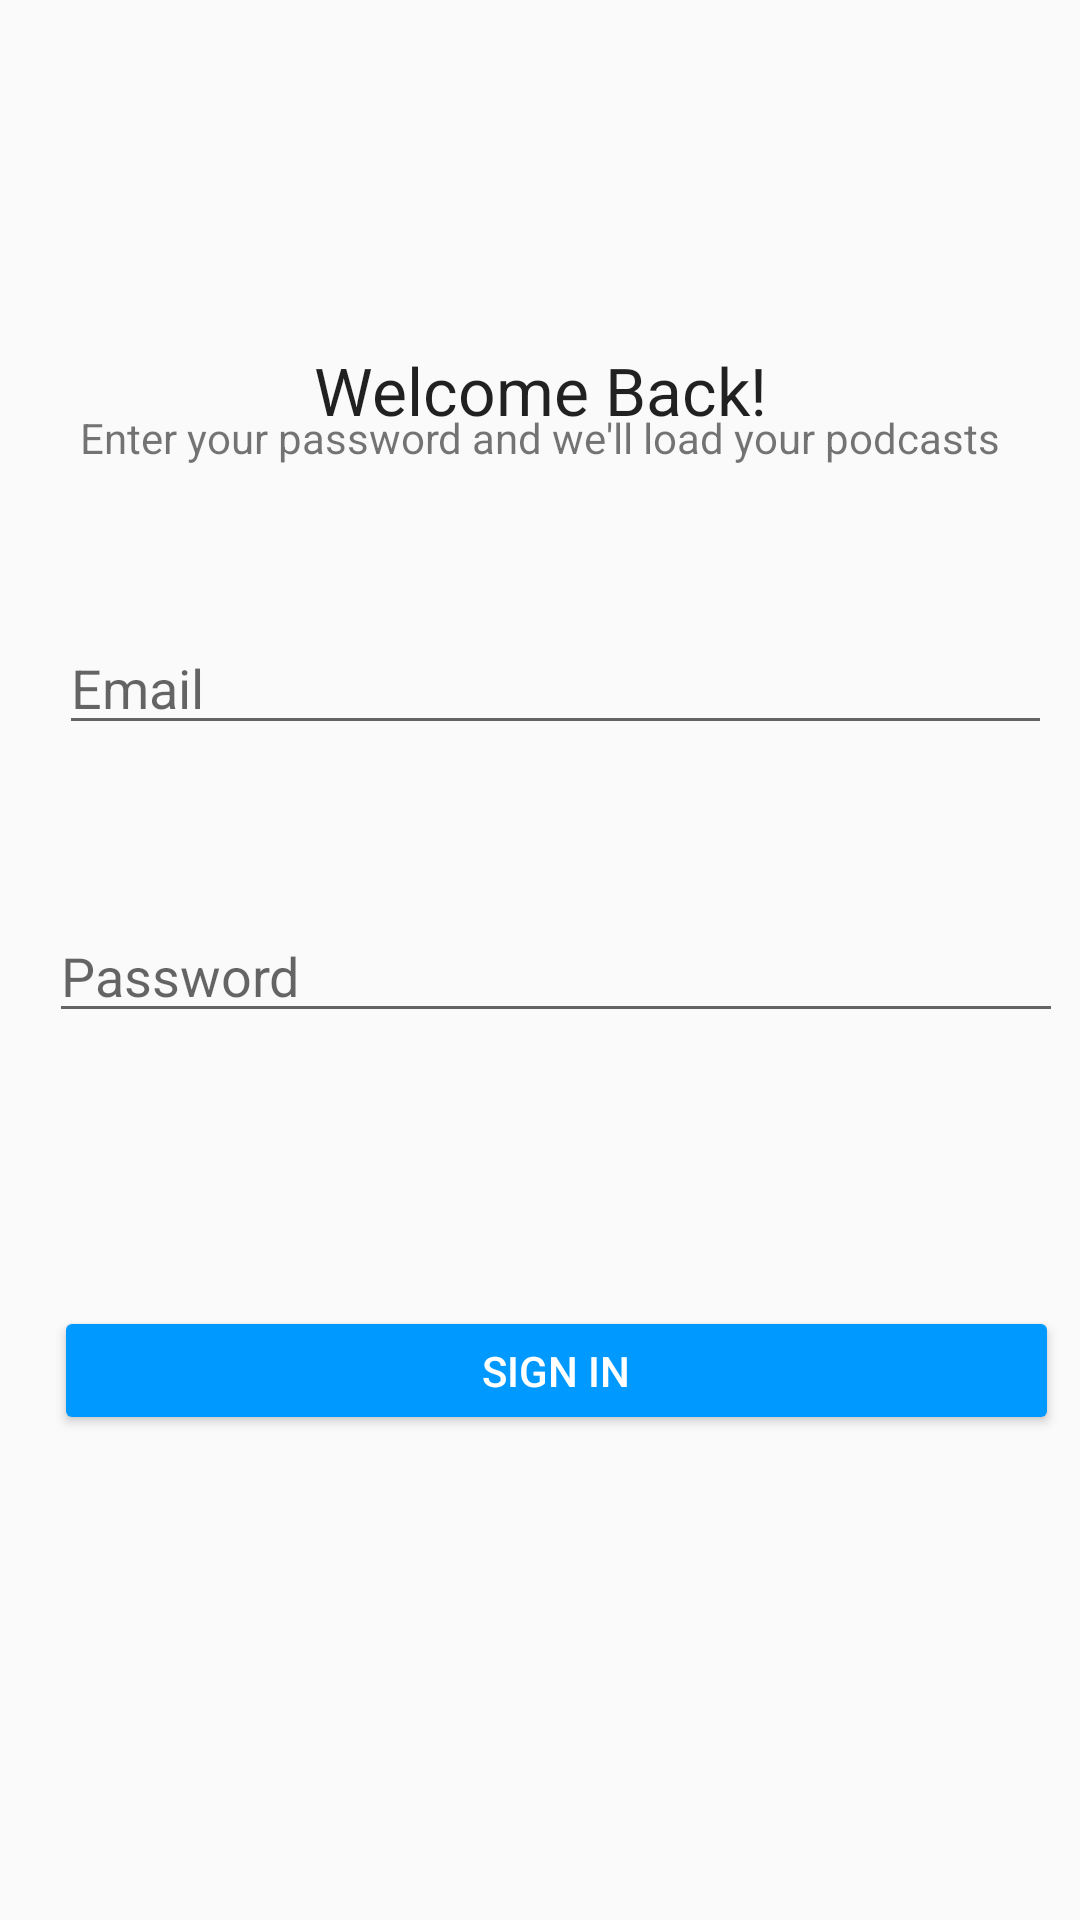

Write the Android layout XML for this screen, with the resource values it uses.
<!-- AndroidManifest.xml: application theme Theme.Stitcher -->
<!-- res/layout/activity_sign_in_screen.xml -->
<?xml version="1.0" encoding="utf-8"?>
<androidx.constraintlayout.widget.ConstraintLayout xmlns:android="http://schemas.android.com/apk/res/android"
    xmlns:app="http://schemas.android.com/apk/res-auto"
    xmlns:tools="http://schemas.android.com/tools"
    android:layout_width="match_parent"
    android:layout_height="match_parent"
    tools:context=".SignInScreen">

    <TextView
        android:id="@+id/txtWelcomeSign"
        android:layout_width="wrap_content"
        android:layout_height="wrap_content"
        android:layout_marginTop="120dp"
        android:layout_marginBottom="500dp"
        android:text="@string/txtWelcomeSign"
        android:textAppearance="@style/TextAppearance.AppCompat.Large"
        app:layout_constraintBottom_toBottomOf="parent"
        app:layout_constraintEnd_toEndOf="parent"
        app:layout_constraintStart_toStartOf="parent"
        app:layout_constraintTop_toTopOf="parent" />

    <TextView
        android:id="@+id/txtSignIn2"
        android:layout_width="wrap_content"
        android:layout_height="wrap_content"
        android:layout_marginTop="28dp"
        android:text="@string/txtSignIn2"
        app:layout_constraintBottom_toTopOf="@+id/etEmailSign"
        app:layout_constraintEnd_toEndOf="parent"
        app:layout_constraintStart_toStartOf="parent"
        app:layout_constraintTop_toBottomOf="@+id/txtWelcomeSign" />

    <EditText
        android:id="@+id/etEmailSign"
        android:layout_width="331dp"
        android:layout_height="38dp"
        android:layout_marginStart="45dp"
        android:layout_marginTop="55dp"
        android:layout_marginEnd="35dp"
        android:layout_marginBottom="57dp"
        android:ems="10"
        android:hint="@string/hintEmail"
        android:inputType="textEmailAddress"
        app:layout_constraintBottom_toTopOf="@+id/etPasswordSign"
        app:layout_constraintEnd_toEndOf="parent"
        app:layout_constraintStart_toStartOf="parent"
        app:layout_constraintTop_toBottomOf="@+id/txtSignIn2" />

    <EditText
        android:id="@+id/etPasswordSign"
        android:layout_width="338dp"
        android:layout_height="39dp"
        android:layout_marginBottom="40dp"
        android:ems="10"
        android:hint="@string/hintPassword"
        android:inputType="textPassword"
        app:layout_constraintBottom_toTopOf="@+id/btnSignScreen"
        app:layout_constraintEnd_toEndOf="@+id/etEmailSign"
        app:layout_constraintStart_toStartOf="@+id/etEmailSign"
        app:layout_constraintTop_toBottomOf="@+id/etEmailSign" />

    <Button
        android:id="@+id/btnSignScreen"
        android:layout_width="335dp"
        android:layout_height="43dp"
        android:layout_marginTop="51dp"
        android:layout_marginBottom="198dp"
        android:backgroundTint="#0099FF"
        android:text="@string/btnSignScreen"
        android:textColor="@color/white"
        app:layout_constraintBottom_toBottomOf="parent"
        app:layout_constraintEnd_toEndOf="@+id/etPasswordSign"
        app:layout_constraintStart_toStartOf="@+id/etPasswordSign"
        app:layout_constraintTop_toBottomOf="@+id/etPasswordSign" />
</androidx.constraintlayout.widget.ConstraintLayout>
<!-- resources referenced by this layout -->
<resources>
  <string name="btnSignScreen">Sign In</string>
  <string name="hintEmail">Email</string>
  <string name="hintPassword">Password</string>
  <string name="txtSignIn2">Enter your password and we\'ll load your podcasts</string>
  <string name="txtWelcomeSign">Welcome Back!</string>
  <style name="Theme.Stitcher" parent="Theme.AppCompat.Light.NoActionBar">
          
          <item name="colorPrimary">@color/purple_500</item>
          <item name="colorPrimaryVariant">@color/purple_700</item>
          <item name="colorOnPrimary">@color/white</item>
          
          <item name="colorSecondary">@color/teal_200</item>
          <item name="colorSecondaryVariant">@color/teal_700</item>
          <item name="colorOnSecondary">@color/black</item>
          
          <item name="android:statusBarColor" tools:targetApi="l">?attr/colorPrimaryVariant</item>
          
      </style>
  <!-- not gathered from this repository: default colours our renderer supplied (Android Studio template values) -->
  <color name="purple_500">#FF6200EE</color>
  <color name="purple_700">#FF3700B3</color>
  <color name="teal_200">#FF03DAC5</color>
  <color name="teal_700">#FF018786</color>
  <color name="black">#FF000000</color>
  <color name="white">#FFFFFFFF</color>
</resources>
